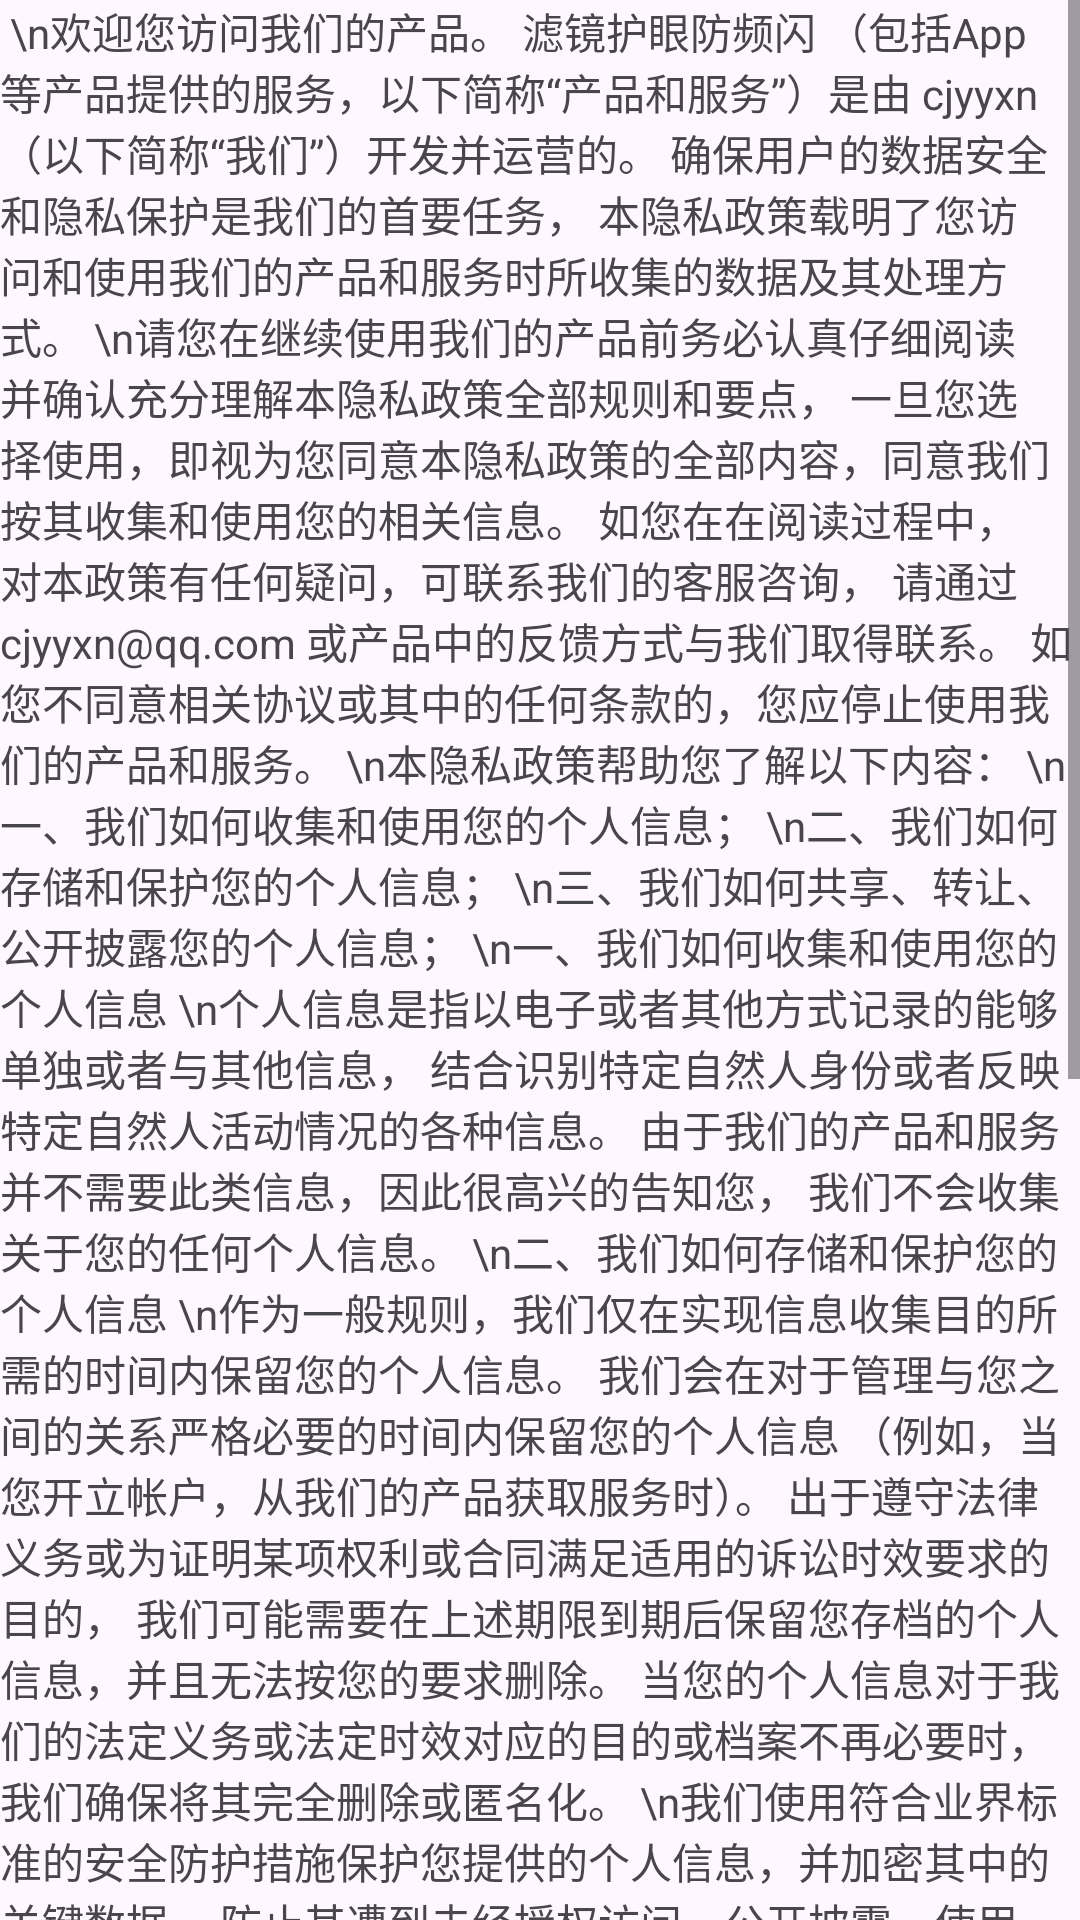

Write the Android layout XML for this screen, with the resource values it uses.
<!-- AndroidManifest.xml: application theme Theme.ScreenFilter -->
<!-- res/layout/dialog_privacy_policy.xml -->
<?xml version="1.0" encoding="utf-8"?>
<LinearLayout xmlns:android="http://schemas.android.com/apk/res/android"
    android:layout_width="match_parent"
    android:layout_height="match_parent"
    android:gravity="center"
    android:orientation="vertical">







    <ScrollView
        android:layout_width="match_parent"
        android:layout_height="match_parent">

        <TextView
            android:layout_width="match_parent"
            android:layout_height="match_parent"
            android:text="
\n欢迎您访问我们的产品。 滤镜护眼防频闪 （包括App等产品提供的服务，以下简称“产品和服务”）是由 cjyyxn （以下简称“我们”）开发并运营的。 确保用户的数据安全和隐私保护是我们的首要任务， 本隐私政策载明了您访问和使用我们的产品和服务时所收集的数据及其处理方式。
\n请您在继续使用我们的产品前务必认真仔细阅读并确认充分理解本隐私政策全部规则和要点， 一旦您选择使用，即视为您同意本隐私政策的全部内容，同意我们按其收集和使用您的相关信息。 如您在在阅读过程中，对本政策有任何疑问，可联系我们的客服咨询， 请通过 cjyyxn@qq.com 或产品中的反馈方式与我们取得联系。 如您不同意相关协议或其中的任何条款的，您应停止使用我们的产品和服务。
\n本隐私政策帮助您了解以下内容：
\n一、我们如何收集和使用您的个人信息；
\n二、我们如何存储和保护您的个人信息；
\n三、我们如何共享、转让、公开披露您的个人信息；
\n一、我们如何收集和使用您的个人信息
\n个人信息是指以电子或者其他方式记录的能够单独或者与其他信息， 结合识别特定自然人身份或者反映特定自然人活动情况的各种信息。 由于我们的产品和服务并不需要此类信息，因此很高兴的告知您， 我们不会收集关于您的任何个人信息。
\n二、我们如何存储和保护您的个人信息
\n作为一般规则，我们仅在实现信息收集目的所需的时间内保留您的个人信息。 我们会在对于管理与您之间的关系严格必要的时间内保留您的个人信息 （例如，当您开立帐户，从我们的产品获取服务时）。 出于遵守法律义务或为证明某项权利或合同满足适用的诉讼时效要求的目的， 我们可能需要在上述期限到期后保留您存档的个人信息，并且无法按您的要求删除。 当您的个人信息对于我们的法定义务或法定时效对应的目的或档案不再必要时， 我们确保将其完全删除或匿名化。
\n我们使用符合业界标准的安全防护措施保护您提供的个人信息，并加密其中的关键数据， 防止其遭到未经授权访问、公开披露、使用、修改、损坏或丢失。我们会采取一切合理可行的措施，保护您的个人信息。 我们会使用加密技术确保数据的保密性；我们会使用受信赖的保护机制防止数据遭到恶意攻击。
\n三、我们如何共享、转让、公开披露您的个人信息
\n在管理我们的日常业务活动所需要时，为追求合法利益以更好地服务客户， 我们将合规且恰当的使用您的个人信息。出于对业务和各个方面的综合考虑， 我们仅自身使用这些数据，不与任何第三方分享。
\n我们可能会根据法律法规规定，或按政府主管部门的强制性要求，对外共享您的个人信息。 在符合法律法规的前提下，当我们收到上述披露信息的请求时，我们会要求必须出具与之相应的法律文件，如传票或调查函。 我们坚信，对于要求我们提供的信息，应该在法律允许的范围内尽可能保持透明。
\n在以下情形中，共享、转让、公开披露您的个人信息无需事先征得您的授权同意：
\n1、与国家安全、国防安全直接相关的；
\n2、与犯罪侦查、起诉、审判和判决执行等直接相关的；
\n3、出于维护您或其他个人的生命、财产等重大合法权益但又很难得到本人同意的；
\n4、您自行向社会公众公开的个人信息；
\n5、从合法公开披露的信息中收集个人信息的，如合法的新闻报道、政府信息公开等渠道。
\n6、根据个人信息主体要求签订和履行合同所必需的；
\n7、用于维护所提供的产品或服务的安全稳定运行所必需的，例如发现、处置产品或服务的故障；
\n8、法律法规规定的其他情形。"
            android:textSize="14sp" />
    </ScrollView>
</LinearLayout>
<!-- resources referenced by this layout -->
<resources>
  <style name="Theme.ScreenFilter" parent="Base.Theme.ScreenFilter" />
  <style name="Base.Theme.ScreenFilter" parent="Theme.Material3.DayNight.NoActionBar">
          
          
          <item name="colorPrimary">@color/primaryColor</item>
          <item name="colorPrimaryDark">@color/primaryDarkColor</item>
          <item name="colorAccent">@color/accentColor</item>
      </style>
  <color name="primaryColor">#7BBB45</color>
  <color name="primaryDarkColor">#5EB3AA</color>
  <color name="accentColor">#BDA766</color>
</resources>
